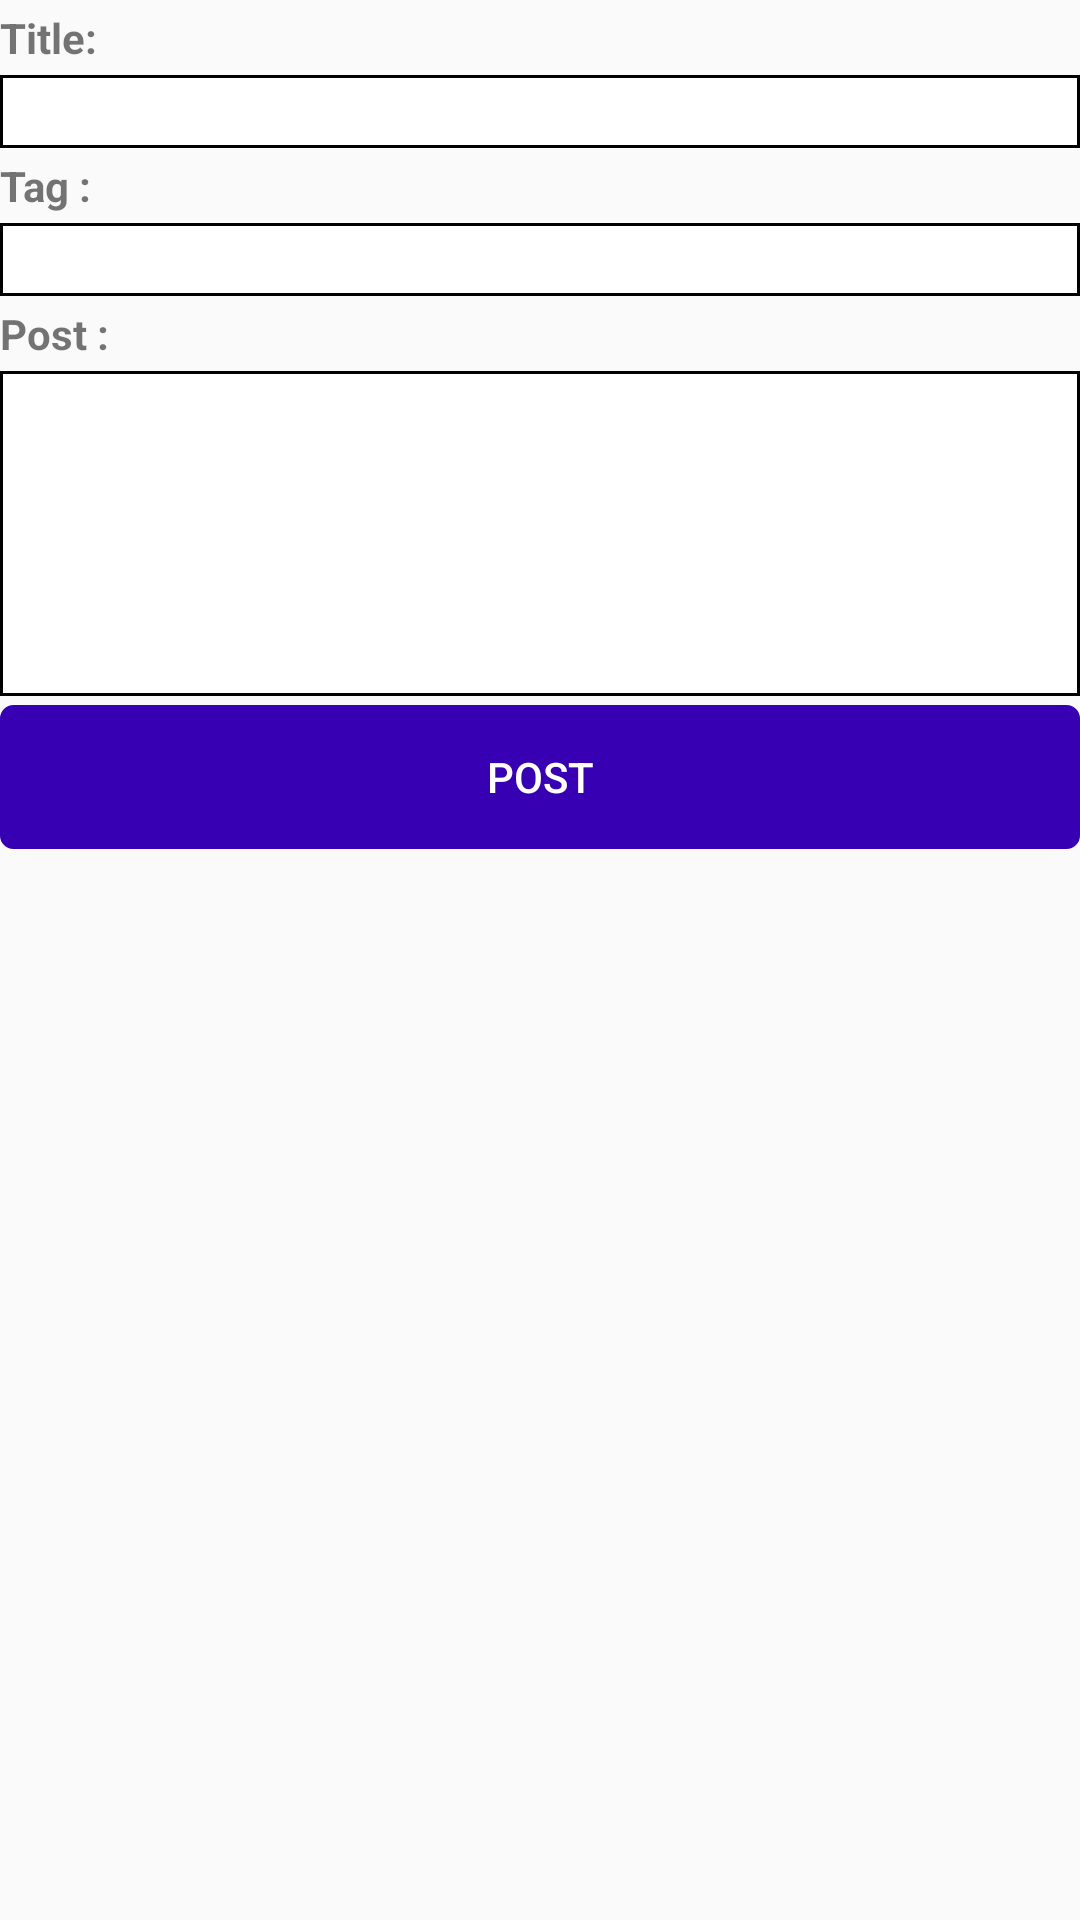

The Android layout XML behind this screen, and the referenced resources:
<!-- AndroidManifest.xml: application theme AppTheme -->
<!-- res/layout/activity_new_post.xml -->
<?xml version="1.0" encoding="utf-8"?>
<LinearLayout xmlns:android="http://schemas.android.com/apk/res/android"
    xmlns:tools="http://schemas.android.com/tools"
    android:layout_width="match_parent"
    android:layout_height="match_parent"
    tools:context=".NewPost"
    android:orientation="vertical">
    <Space
        android:layout_width="match_parent"
        android:layout_height="3dp"></Space>
    <TextView
        android:layout_width="wrap_content"
        android:layout_height="wrap_content"
        android:text="@string/title"
        android:textStyle="bold"
        ></TextView>
    <Space
        android:layout_width="match_parent"
        android:layout_height="3dp"></Space>
    <EditText
        android:id="@+id/edit_text_title"
        android:layout_width="match_parent"
        android:layout_height="wrap_content"
        android:background="@drawable/border"
        android:maxLines="1"
        android:textCursorDrawable="@color/black"></EditText>
    <Space
        android:layout_width="match_parent"
        android:layout_height="3dp"></Space>
    <TextView
        android:layout_width="wrap_content"
        android:layout_height="wrap_content"
        android:text="Tag :"
        android:textStyle="bold"></TextView>
    <Space
        android:layout_width="match_parent"
        android:layout_height="3dp"></Space>
    <EditText
        android:id="@+id/edit_text_tag"
        android:layout_width="match_parent"
        android:layout_height="wrap_content"
        android:background="@drawable/border"
        android:inputType="text"
        android:textCursorDrawable="@color/black">
    </EditText>
    <Space
        android:layout_width="match_parent"
        android:layout_height="3dp"></Space>
        <TextView
            android:layout_width="wrap_content"
            android:layout_height="wrap_content"
            android:text="@string/newpost"
            android:textStyle="bold"></TextView>
    <Space
        android:layout_width="match_parent"
        android:layout_height="3dp"></Space>
        <EditText
            android:id="@+id/edit_text_post"
            android:layout_width="match_parent"
            android:layout_height="wrap_content"
            android:gravity="top"
            android:background="@drawable/border"
            android:lines="5"
            android:maxLines="10"
            android:inputType="textMultiLine"
            android:textCursorDrawable="@color/black">
        </EditText>
    <Space
        android:layout_width="match_parent"
        android:layout_height="3dp"></Space>
    <Button
        android:id="@+id/edit_text_post_button"
        android:layout_width="match_parent"
        android:layout_height="wrap_content"
        android:text="@string/post"
        android:background="@drawable/custom_button"
        android:textColor="@color/white"
        />

</LinearLayout>
<!-- resources referenced by this layout -->
<resources>
  <color name="black">#000000</color>
  <color name="white">#ffffff</color>
  <!-- drawable border (drawable) -->
  <?xml version="1.0" encoding="utf-8"?>
  <shape xmlns:android="http://schemas.android.com/apk/res/android"
      android:shape="rectangle"
      android:padding="10dp">
  
      <solid android:color="#FFFFFF" />
      <stroke android:width="1dp" android:color="#000000" />
  
  </shape>
  <!-- drawable custom_button (drawable) -->
  <?xml version="1.0" encoding="utf-8"?>
  <selector xmlns:android="http://schemas.android.com/apk/res/android">
      <item android:state_pressed="true" >
          <shape>
              <solid
                  android:color="#ffffff" />
              <stroke
                  android:width="1dp"
                  android:color="#ffffff" />
              <corners
                  android:radius="3dp" />
              <padding
                  android:left="10dp"
                  android:top="10dp"
                  android:right="10dp"
                  android:bottom="10dp" />
          </shape>
      </item>
      <item>
          <shape>
              <gradient
                  android:startColor="#3700B3"
                  android:endColor="#3700B3"
                  android:angle="270" />
              <stroke
                  android:width="1dp"
                  android:color="#3700B3" />
              <corners
                  android:radius="4dp" />
              <padding
                  android:left="10dp"
                  android:top="10dp"
                  android:right="10dp"
                  android:bottom="10dp" />
          </shape>
      </item>
  </selector>
  <string name="newpost">Post :</string>
  <string name="post">Post</string>
  <string name="title">Title:</string>
  <style name="AppTheme" parent="Theme.AppCompat.Light.DarkActionBar">
          
          <item name="colorPrimary">@color/colorPrimary</item>
          <item name="colorPrimaryDark">@color/colorPrimaryDark</item>
          <item name="colorAccent">@color/colorAccent</item>
      </style>
  <color name="colorPrimary">#3700B3</color>
  <color name="colorPrimaryDark">#3700B3</color>
  <color name="colorAccent">#03DAC5</color>
</resources>
